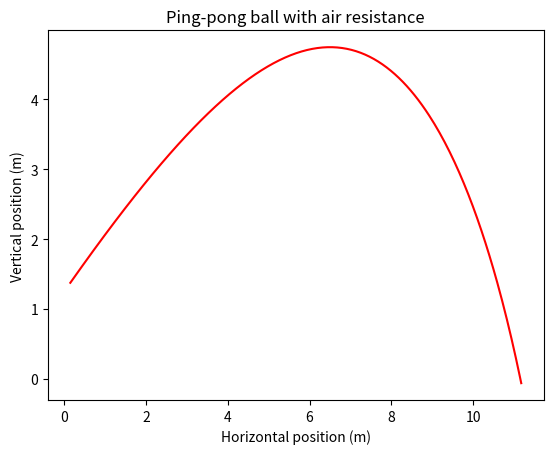

Here is the Python script that generated this plot:
# Dak Prescott
# Aka: air resistance in two dimensions

import numpy as np
import matplotlib.pyplot as plt
from numpy.core.fromnumeric import argmax

# Parameters to start off
g = 9.81 # m/s**2
v0 = 20 # m/s, initial velocity
theta = 40 # degrees, initial angle
vt = 9 # m/s, terminal velocity of a pingpong ball

# The variables we'll be using 
t = 0 # seconds
x = 0 # meters
y = 1.25 # meters
dt = 0.01

# Create arrays to store data that is calculated
# They start empty, then we append values as they come
t_calculated = np.zeros(0)
x_calculated = np.zeros(0)
y_calculated = np.zeros(0)


# Define the functions we'll need
def acc_x(v_x: float, v: float) -> float:
    """Acceleration function for x direction."""
    global vt
    return -g*v_x*v/(vt**2)

def acc_y(v_y: float, v: float) -> float:
    """Acceleration function for y direction."""
    global vt
    return -g*(1 + v_y*v/(vt**2))

# Methods of Heun's method
def heun_vel_x(v_x: float, v: float) -> float:
    """Function for Heun's method for velocity in x direction."""
    global dt
    v_x_end = v_x + acc_x(v_x, v)*dt
    v_x = v_x + (acc_x(v_x, v) + acc_x(v_x_end, v))*dt/2
    return v_x

def heun_vel_y(v_y: float, v: float) -> float:
    """Function for Heun's method for velocity in y direction."""
    global dt
    v_y_end = v_y + acc_y(v_y, v)*dt
    v_y = v_y + (acc_y(v_y, v) + acc_y(v_y_end, v))*dt/2
    return v_y

def heun_position(pos: float, vel: float) -> float:
    """Function for the position of the ball, more general function."""
    return pos + vel*dt

# Starting velocity components, with radian conversion
v_x = v0 * np.cos(theta * np.pi/180)
v_y = v0 * np.sin(theta * np.pi/180)
v = v0

# Now let's calculate the velocity and the position as it moves
while y >= 0:
    # Update the velocities and positions, in x and y
    v_x = heun_vel_x(v_x, v)
    x = heun_position(x, v_x)
    v_y = heun_vel_y(v_y, v)
    y = heun_position(y, v_y)
    # Update v
    v = np.sqrt(v_x**2 + v_y**2)
    # Update the arrays
    x_calculated = np.append(x_calculated, x)
    y_calculated = np.append(y_calculated, y)
    # Update the time and time's array
    t = t + dt
    t_calculated = np.append(t_calculated, t)

# Plot the results and figure some things out
plt.xlabel('Horizontal position (m)')
plt.ylabel('Vertical position (m)')
plt.plot(x_calculated, y_calculated, 'r', label='')
plt.title("Ping-pong ball with air resistance")
print(f"Range = {x_calculated[np.argmax(x_calculated)]:0.4f} meters")
# These are two useful lines, argmax gets you the index of the max value in the array
print(f"Max height = {y_calculated[argmax(y_calculated)]:4.2f} meters") 
print(f"Time at max height = {t_calculated[argmax(y_calculated)]:4.2f} seconds")
print(f"Time of flight = {t_calculated[-1]:4.2f} seconds")
plt.show()
